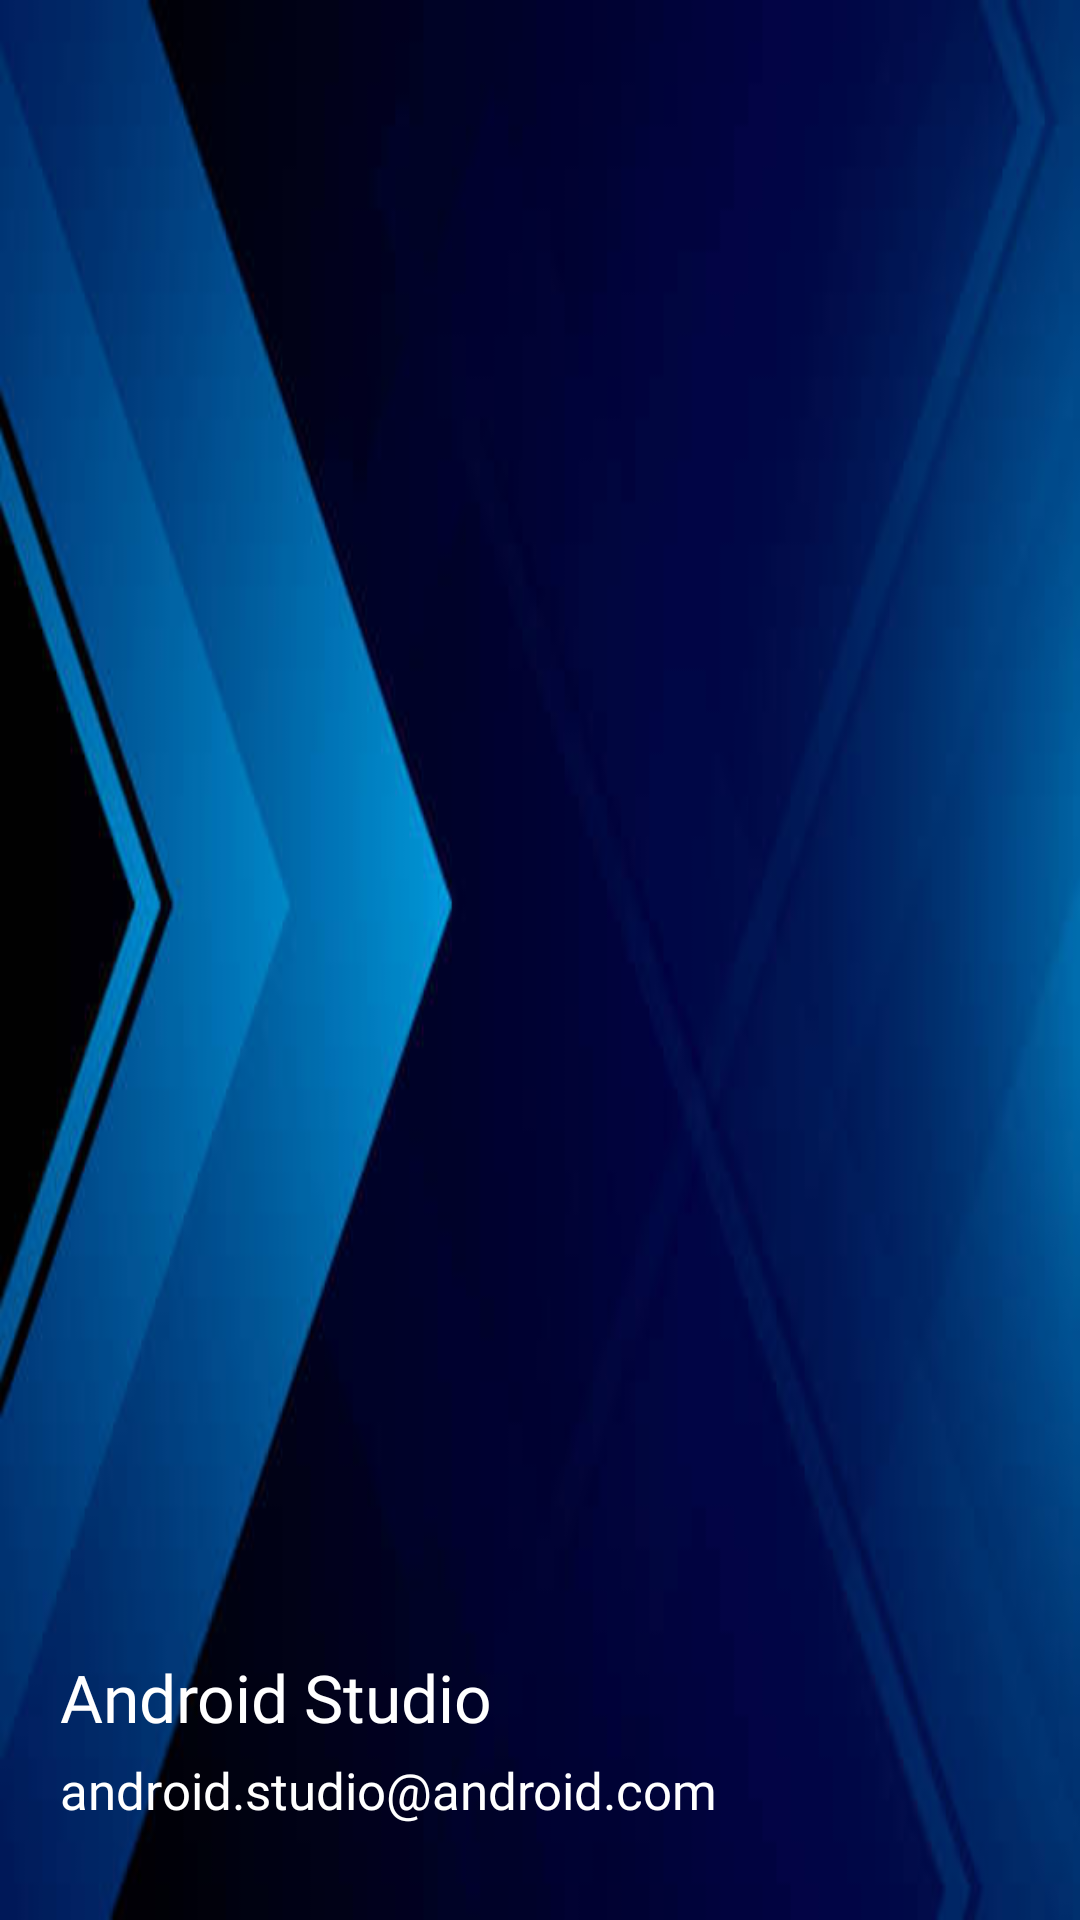

Layout XML and referenced resources for this Android screen:
<!-- AndroidManifest.xml: application theme Theme.SocialUniversityApp -->
<!-- res/layout/nav_header_navagation.xml -->
<?xml version="1.0" encoding="utf-8"?>
<LinearLayout xmlns:android="http://schemas.android.com/apk/res/android"
    xmlns:app="http://schemas.android.com/apk/res-auto"
    android:layout_width="match_parent"
    android:layout_height="250dp"
    android:gravity="bottom"
    android:orientation="vertical"
    android:background="@drawable/nav2"
    android:paddingLeft="@dimen/activity_horizontal_margin"
    android:padding="20dp"
    android:theme="@style/ThemeOverlay.AppCompat.Dark">

    <ImageView
        android:layout_width="100dp"
        android:layout_height="100dp"
        android:src="@drawable/logo"
        />

    <TextView
        android:layout_width="match_parent"
        android:layout_height="wrap_content"
        android:layout_marginTop="20dp"
        android:text="@string/nav_header_title"
        android:fontFamily="@font/oswald_bold"
        android:id="@+id/header_name"
        android:textSize="22sp"
        android:textColor="@color/white"
        android:textAppearance="@style/TextAppearance.AppCompat.Body1" />

    <TextView
        android:id="@+id/header_email"
        android:textColor="@color/white"
        android:layout_width="wrap_content"
        android:layout_height="wrap_content"
        android:layout_marginTop="5dp"
        android:fontFamily="@font/oswald_regular"
        android:textSize="17sp"
        android:text="@string/nav_header_subtitle" />

    <Space
        android:layout_width="match_parent"
        android:layout_height="2dp"
        android:layout_marginTop="10dp"
        />
</LinearLayout>
<!-- resources referenced by this layout -->
<resources>
  <color name="white">#FFFFFFFF</color>
  <!-- drawable nav2: jpg bitmap (drawable, 13301 bytes) -->
  <string name="nav_header_subtitle">android.studio@android.com</string>
  <string name="nav_header_title">Android Studio</string>
  <style name="Theme.SocialUniversityApp" parent="Theme.MaterialComponents.DayNight.NoActionBar">
          
          <item name="colorPrimary">@color/purple_500</item>
          <item name="colorPrimaryVariant">@color/purple_700</item>
          <item name="colorOnPrimary">@color/white</item>
          
          <item name="colorSecondary">@color/teal_200</item>
          <item name="colorSecondaryVariant">@color/teal_700</item>
          <item name="colorOnSecondary">@color/black</item>
          
          <item name="android:statusBarColor" tools:targetApi="l">?attr/colorPrimaryVariant</item>
          
      </style>
  <color name="purple_500">#3490dc</color>
  <color name="purple_700">#FF3700B3</color>
  <color name="teal_200">#FF03DAC5</color>
  <color name="teal_700">#FF018786</color>
  <color name="black">#FF000000</color>
</resources>
